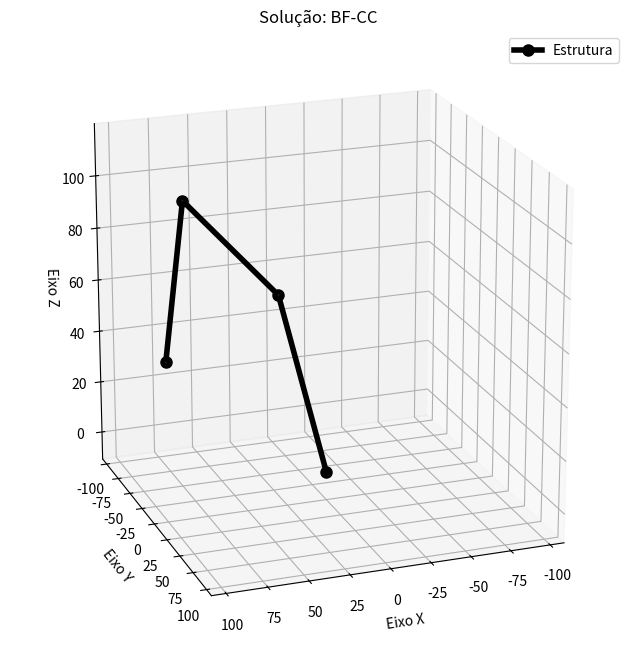

Reproduce this figure in Python.
import numpy as np
import matplotlib.pyplot as plt
from mpl_toolkits.mplot3d import Axes3D


np.set_printoptions(precision=3, suppress=True)

#Matrizes de Rotação X, Y e Z
def T(x,y,z):
    return np.array([[1, 0, 0, x],
                    [0, 1, 0, y],
                    [0, 0, 1, z],
                    [0, 0, 0, 1]])

def Rz(tt):
    c= np.pi/180
    return np.array([[np.cos(tt*c), -np.sin(tt*c), 0],
                    [np.sin(tt*c),  np.cos(tt*c), 0],
                    [0,              0,           1]])

def Rx(tt):
    c= np.pi/180
    return np.array([[1,              0,           0],
                    [0,  np.cos(tt*c), -np.sin(tt*c)],
                    [0,  np.sin(tt*c),  np.cos(tt*c)]])

def Ry(tt):
    c= np.pi/180
    return np.array([[np.cos(tt*c), 0, np.sin(tt*c)],
                    [0, 1, 0],
                    [-np.sin(tt*c), 0, np.cos(tt*c)]])


#Função que Monta as MTH dos frames
def MTH(tt_i, d_i, a_i, alfa_i):
    c= np.pi/180 #fatorzinho de correção pra transformar de graus pra rad

    # Rotações
    Rz = np.array([[np.cos(tt_i*c), -np.sin(tt_i*c), 0],
                   [np.sin(tt_i*c),  np.cos(tt_i*c), 0],
                   [0,              0,           1]])
    
    Rx = np.array([[1,              0,           0],
                   [0,  np.cos(alfa_i*c), -np.sin(alfa_i*c)],
                   [0,  np.sin(alfa_i*c),  np.cos(alfa_i*c)]])
    

    d = np.array([[0],[0],[d_i]])
    a = np.array([[a_i],[0],[0]])

    # Linha inferior (já como matriz 1x4 para o np.block)
    f = np.array([[0, 0, 0, 1]])

    # Montando e multiplicando as sub-transformações
    T_z = np.block([[Rz, d], [f]])
    T_x = np.block([[Rx, a], [f]])

    return T_z @ T_x



#===============================Função para uma rustica exibição do diagrama de arame=============================
def plot_robo(matrizes_acumuladas, Tipo):
    fig = plt.figure(figsize=(10, 8))
    ax = fig.add_subplot(111, projection='3d')
    
    # 1. Extração das coordenadas das origens (x, y, z)
    # Começamos pela origem da base [0, 0, 0]
    xs, ys, zs = [0], [0], [0]
    
    for T in matrizes_acumuladas:
        posicao = T[:3, 3]
        xs.append(posicao[0])
        ys.append(posicao[1])
        zs.append(posicao[2])
        
        # 2. Desenhar os eixos de cada frame (X=R, Y=G, Z=B)
        for i, cor in enumerate(['r', 'g', 'b']):
            eixo = T[:3, i]
            ax.quiver(posicao[0], posicao[1], posicao[2], 
                      eixo[0], eixo[1], eixo[2], 
                      color=cor, length=0.1, normalize=True, arrow_length_ratio=0.3)

    # 3. Desenha os elos (Diagrama de Arame)
    ax.plot(xs, ys, zs, 'o-', linewidth=4, markersize=8, color='black', label='Estrutura')

    # 4. Lógica de enquadramento automático (Câmera e Eixos)
    z_medio = np.mean(zs)
    max_range = np.max(np.abs([xs, ys, zs])) # Escala global para manter o cubo
    
    if z_medio < 0:
        # Caso o robô esteja no semi-espaço negativo de Z
        ax.set_zlim(-max_range * 1.1, max_range * 0.1)
        ax.view_init(elev=-20, azim=45) # Inclina a câmera para olhar o quadrante inferior
    else:
        # Caso o robô esteja no semi-espaço positivo (padrão)
        ax.set_zlim(-max_range * 0.1, max_range * 1.1)
        ax.view_init(elev=20, azim=45)

    # Mantém X e Y centralizados e escala 1:1:1
    ax.set_xlim(-max_range, max_range)
    ax.set_ylim(-max_range, max_range)
    
    # Força a caixa de exibição a ser um cubo perfeito (evita esticamento)
    ax.set_box_aspect([1,1,1]) 

    # ax.invert_zaxis()                #Correção que tive que fazer pra câmera não ficar de ponta cabeça
    ax.view_init(elev=20, azim=70)   #30, 45
    ax.set_xlabel('Eixo X')
    ax.set_ylabel('Eixo Y')
    ax.set_zlabel('Eixo Z')
    ax.set_title(f'Solução: {Tipo}')
    plt.legend()
    plt.show()


#===============Paramentros do Problema =========================================================

Tipo= 'BF-CC'   #Braço Frente ou Trás | Cotovelo Cima ou Baixo | Punho Cima ou Baixo

l1= 70
l2= 30
l3= 70
l4= 60


#=== Desacoplamento Cinemático====
xc, yc, zc= [100, 0, 50]


#Parametros auxiliares para calculos posterriores
orintacao_braco, orientacao_cotovelo= Tipo.split('-')

rc = np.sqrt(xc**2 + yc**2) if orintacao_braco == 'BF' else -np.sqrt(xc**2 + yc**2)
r= rc- l2
s= zc- l1
h = np.sqrt(r**2 + s**2) 


cos_tt3= (h**2- l3**2- l4**2)/(2*l3*l4)
sen_tt3= np.sqrt(1 - cos_tt3**2) if orientacao_cotovelo == 'CC' else -np.sqrt(1 - cos_tt3**2)

beta=  np.arctan2(s, r)
cos_alpha= (l3**2 + h**2 - l4**2)/(2*l3*h)
sen_alpha= np.sqrt(1 - cos_alpha**2) if orientacao_cotovelo == 'CC' else -np.sqrt(1 - cos_alpha**2)

#============Inversa de Posição=============
tt1= np.arctan2(yc, xc)  #θ1  check
tt2= beta + np.arctan2(sen_alpha, cos_alpha) #θ2 
tt3= np.arctan2(sen_tt3, cos_tt3)

tt1, tt2, tt3= np.degrees([tt1, tt2, tt3])
# tt1= tt1[
# tt2= tt2[0]
# tt3= tt3[0]

#Matrizes de transformação Ai para posição 
A1= MTH(tt1, l1, l2, 90)
A2= MTH(tt2, 0, l3, 180)
A3= MTH(tt3, 0, l4, 0)


#====================================================

# Expondo os Resultados:
T1 = A1
T2 = A1 @ A2
T3 = A1 @ A2 @ A3


print(f'T3= \n{T3}')
print(f'Angulos: {tt1, tt2, tt3}')
plot_robo([T1, T2, T3], Tipo)


#====================== Jacobiano ==============================
tt1 = tt1 * np.pi/180
tt2 = tt2 * np.pi/180
tt3 = tt3 * np.pi/180

Jv  = np.array([[-l2*np.sin(tt1) - l3*np.sin(tt1)*np.cos(tt2)- l4*np.sin(tt1)*np.cos(tt2-tt3),   -l3*np.cos(tt1)*np.sin(tt2)- l4*np.cos(tt1)*np.sin(tt2-tt3),   l4*np.cos(tt1)*np.sin(tt2-tt3)],
                [l2*np.cos(tt1)+ l3*np.cos(tt1)*np.cos(tt2)+ l4*np.cos(tt1)*np.cos(tt2-tt3),     -l3*np.sin(tt1)*np.sin(tt2)- l4*np.sin(tt1)*np.sin(tt2-tt3),   l4*np.sin(tt1)*np.sin(tt2-tt3)],
                [                                0,                                                         l3*np.cos(tt2)+ l4*np.cos(tt2-tt3),                     -l4*np.cos(tt2-tt3)       ]])
 
v = 5
dx, dy, dz = [10, 10, 5]
d = np.sqrt(dx**2 + dy**2 + dz**2)

vx = (dx/d) * v
vy = (dy/d) * v
vz = (dz/d) * v

epsilon= np.array([[vx], [vy], [vz]])

q_dot = np.linalg.inv(Jv) @ epsilon
print(epsilon)
print(q_dot)
